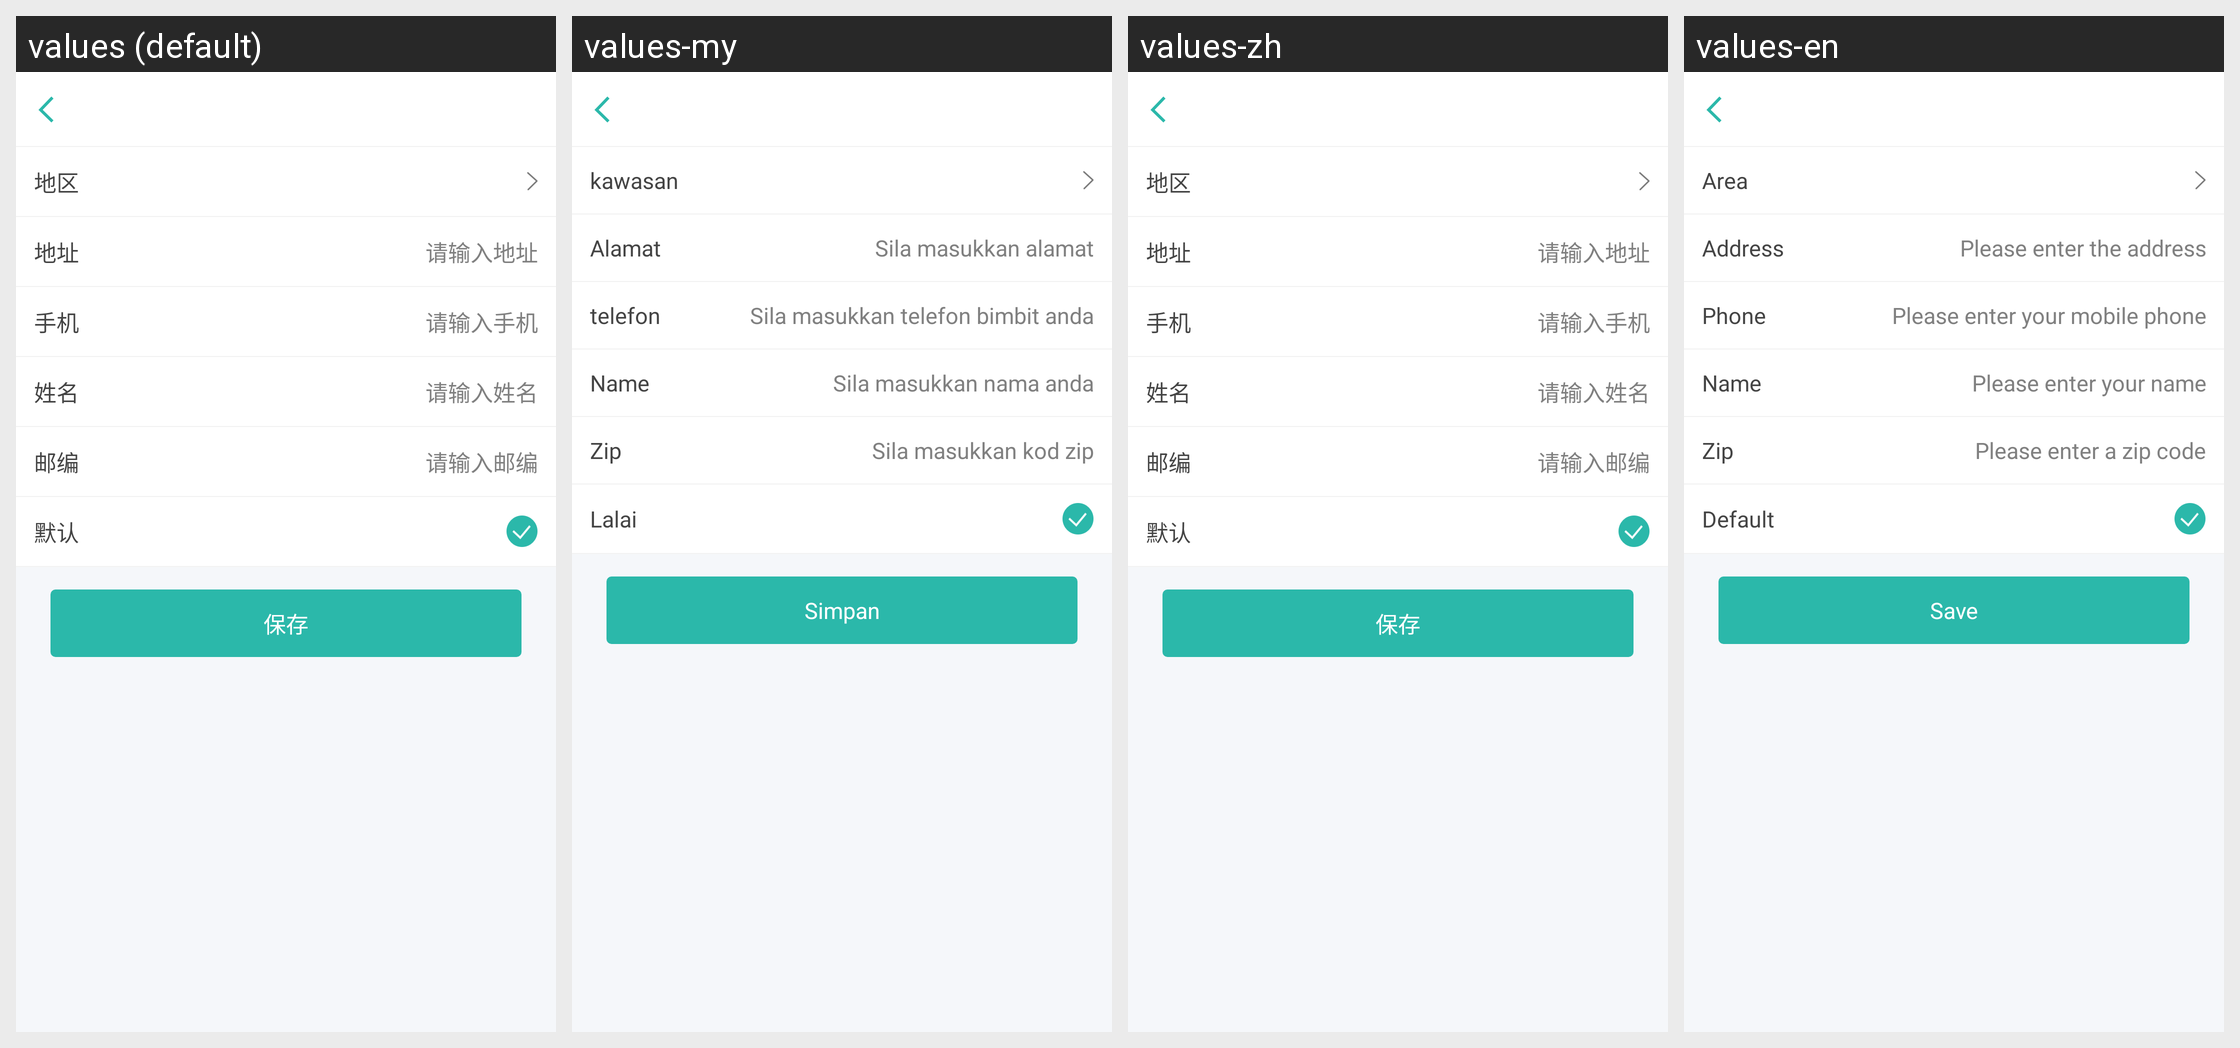

Locale-by-locale string values for the Android screen shown in this grid:
Android screen res/layout/activity_add_shipping_address.xml rendered under 4 locales, left to right: values (default), values-my, values-zh, values-en. Device: Nexus 5 (rendered at 1080×1920; each locale shown at half size, 540×960, under a caption strip naming it); theme AppTheme.
Strings drawn on this screen, with the default value and each locale's value (text and hints the layout hard-codes, and strings that could not be matched under every locale, appear in the picture but are not listed):

addshippingaddress_region
  values: 地区
  values-my: kawasan
  values-zh: 地区
  values-en: Area

addshippingaddress_address
  values: 地址
  values-my: Alamat
  values-zh: 地址
  values-en: Address

addshippingaddress_input_address
  values: 请输入地址
  values-my: Sila masukkan alamat
  values-zh: 请输入地址
  values-en: Please enter the address

addshippingaddress_phone
  values: 手机
  values-my: telefon
  values-zh: 手机
  values-en: Phone

addshippingaddress_input_phone
  values: 请输入手机
  values-my: Sila masukkan telefon bimbit anda
  values-zh: 请输入手机
  values-en: Please enter your mobile phone

addshippingaddress_name
  values: 姓名
  values-my: Name
  values-zh: 姓名
  values-en: Name

addshippingaddress_input_name
  values: 请输入姓名
  values-my: Sila masukkan nama anda
  values-zh: 请输入姓名
  values-en: Please enter your name

addshippingaddress_postcode
  values: 邮编
  values-my: Zip
  values-zh: 邮编
  values-en: Zip

addshippingaddress_input_postcode
  values: 请输入邮编
  values-my: Sila masukkan kod zip
  values-zh: 请输入邮编
  values-en: Please enter a zip code

addshippingaddress_default
  values: 默认
  values-my: Lalai
  values-zh: 默认
  values-en: Default

addshippingaddress_save
  values: 保存
  values-my: Simpan
  values-zh: 保存
  values-en: Save
